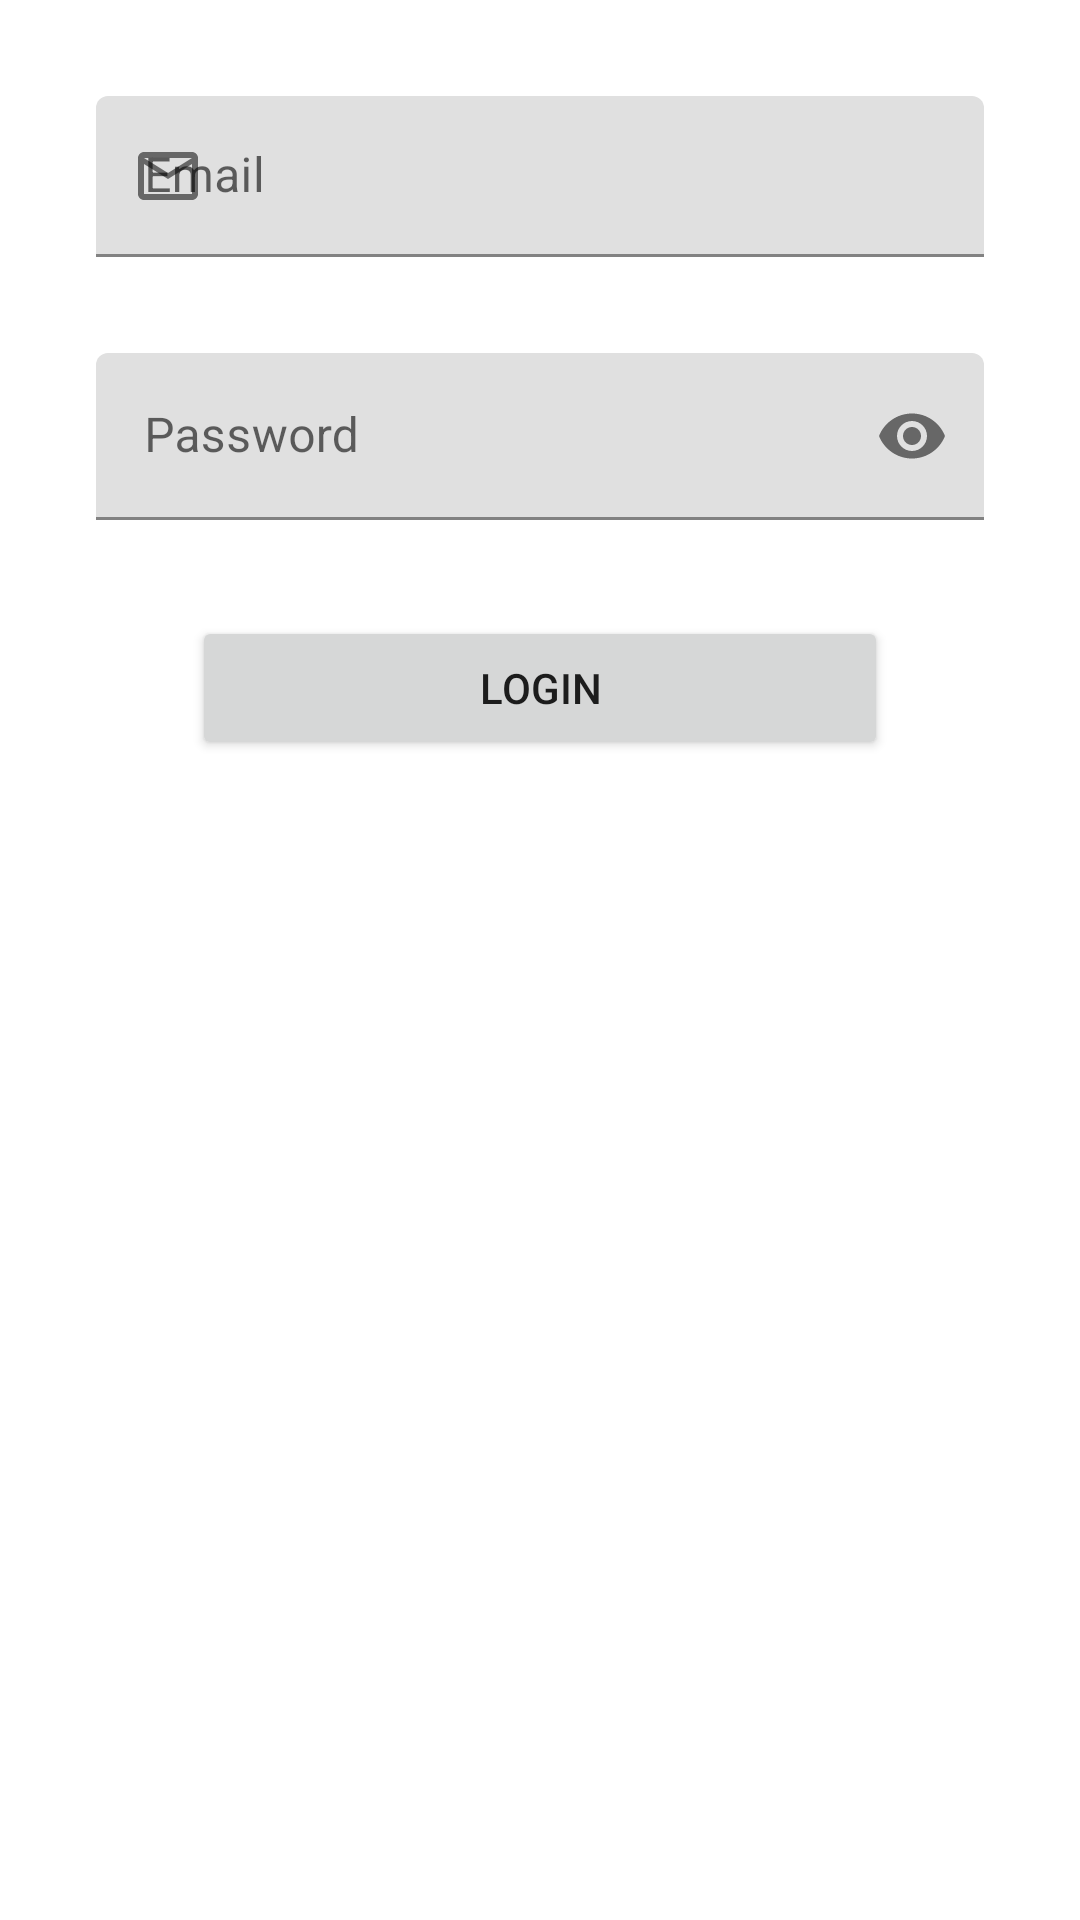

Android layout source for this screen:
<!-- AndroidManifest.xml: activity theme Theme.RetoApps.NoActionBar -->
<!-- res/layout/activity_login.xml -->
<?xml version="1.0" encoding="utf-8"?>
<androidx.constraintlayout.widget.ConstraintLayout xmlns:android="http://schemas.android.com/apk/res/android"
    xmlns:app="http://schemas.android.com/apk/res-auto"
    xmlns:tools="http://schemas.android.com/tools"
    android:layout_width="match_parent"
    android:layout_height="match_parent"
    tools:context=".ui.LoginActivity">

    <com.google.android.material.textfield.TextInputLayout
        android:id="@+id/inputEmail"
        style="@style/Widget.MaterialComponents.TextInputLayout.FilledBox.Dense"
        android:layout_width="0dp"
        android:layout_height="wrap_content"
        android:layout_marginStart="32dp"
        android:layout_marginTop="32dp"
        app:endIconMode="clear_text"
        android:layout_marginEnd="32dp"
        android:hint="Email"
        app:layout_constraintEnd_toEndOf="parent"
        app:layout_constraintStart_toStartOf="parent"
        app:layout_constraintTop_toTopOf="parent"
        app:startIconDrawable="@drawable/ic_outline_email_24">

        <com.google.android.material.textfield.TextInputEditText
            android:layout_width="match_parent"
            android:layout_height="wrap_content"
            android:inputType="textEmailAddress" />
    </com.google.android.material.textfield.TextInputLayout>

    <com.google.android.material.textfield.TextInputLayout
        android:id="@+id/inputPassword"
        style="@style/Widget.MaterialComponents.TextInputLayout.FilledBox"
        android:layout_width="0dp"
        android:layout_height="wrap_content"
        android:layout_marginTop="32dp"
        android:hint="Password"
        app:startIconDrawable="@drawable/ic_baseline_lock_24"
        app:endIconMode="password_toggle"
        app:layout_constraintEnd_toEndOf="@+id/inputEmail"
        app:layout_constraintStart_toStartOf="@+id/inputEmail"
        app:layout_constraintTop_toBottomOf="@+id/inputEmail">

        <com.google.android.material.textfield.TextInputEditText
            android:layout_width="match_parent"
            android:layout_height="wrap_content"
            android:inputType="textPassword" />
    </com.google.android.material.textfield.TextInputLayout>

    <Button
        android:id="@+id/btnLogin"
        android:layout_width="0dp"
        android:layout_height="wrap_content"
        android:layout_marginStart="32dp"
        android:layout_marginTop="32dp"
        android:layout_marginEnd="32dp"
        android:text="Login"
        app:layout_constraintEnd_toEndOf="@+id/inputPassword"
        app:layout_constraintStart_toStartOf="@+id/inputPassword"
        app:layout_constraintTop_toBottomOf="@+id/inputPassword" />
</androidx.constraintlayout.widget.ConstraintLayout>
<!-- resources referenced by this layout -->
<resources>
  <!-- drawable ic_outline_email_24 (drawable) -->
  <vector xmlns:android="http://schemas.android.com/apk/res/android"
      android:width="24dp"
      android:height="24dp"
      android:viewportWidth="24"
      android:viewportHeight="24"
      >
    <path
        android:fillColor="@android:color/white"
        android:pathData="M22,6c0,-1.1 -0.9,-2 -2,-2L4,4c-1.1,0 -2,0.9 -2,2v12c0,1.1 0.9,2 2,2h16c1.1,0 2,-0.9 2,-2L22,6zM20,6l-8,5 -8,-5h16zM20,18L4,18L4,8l8,5 8,-5v10z"/>
  </vector>
  <style name="Theme.RetoApps.NoActionBar">
          <item name="windowActionBar">false</item>
          <item name="windowNoTitle">true</item>
      </style>
</resources>
